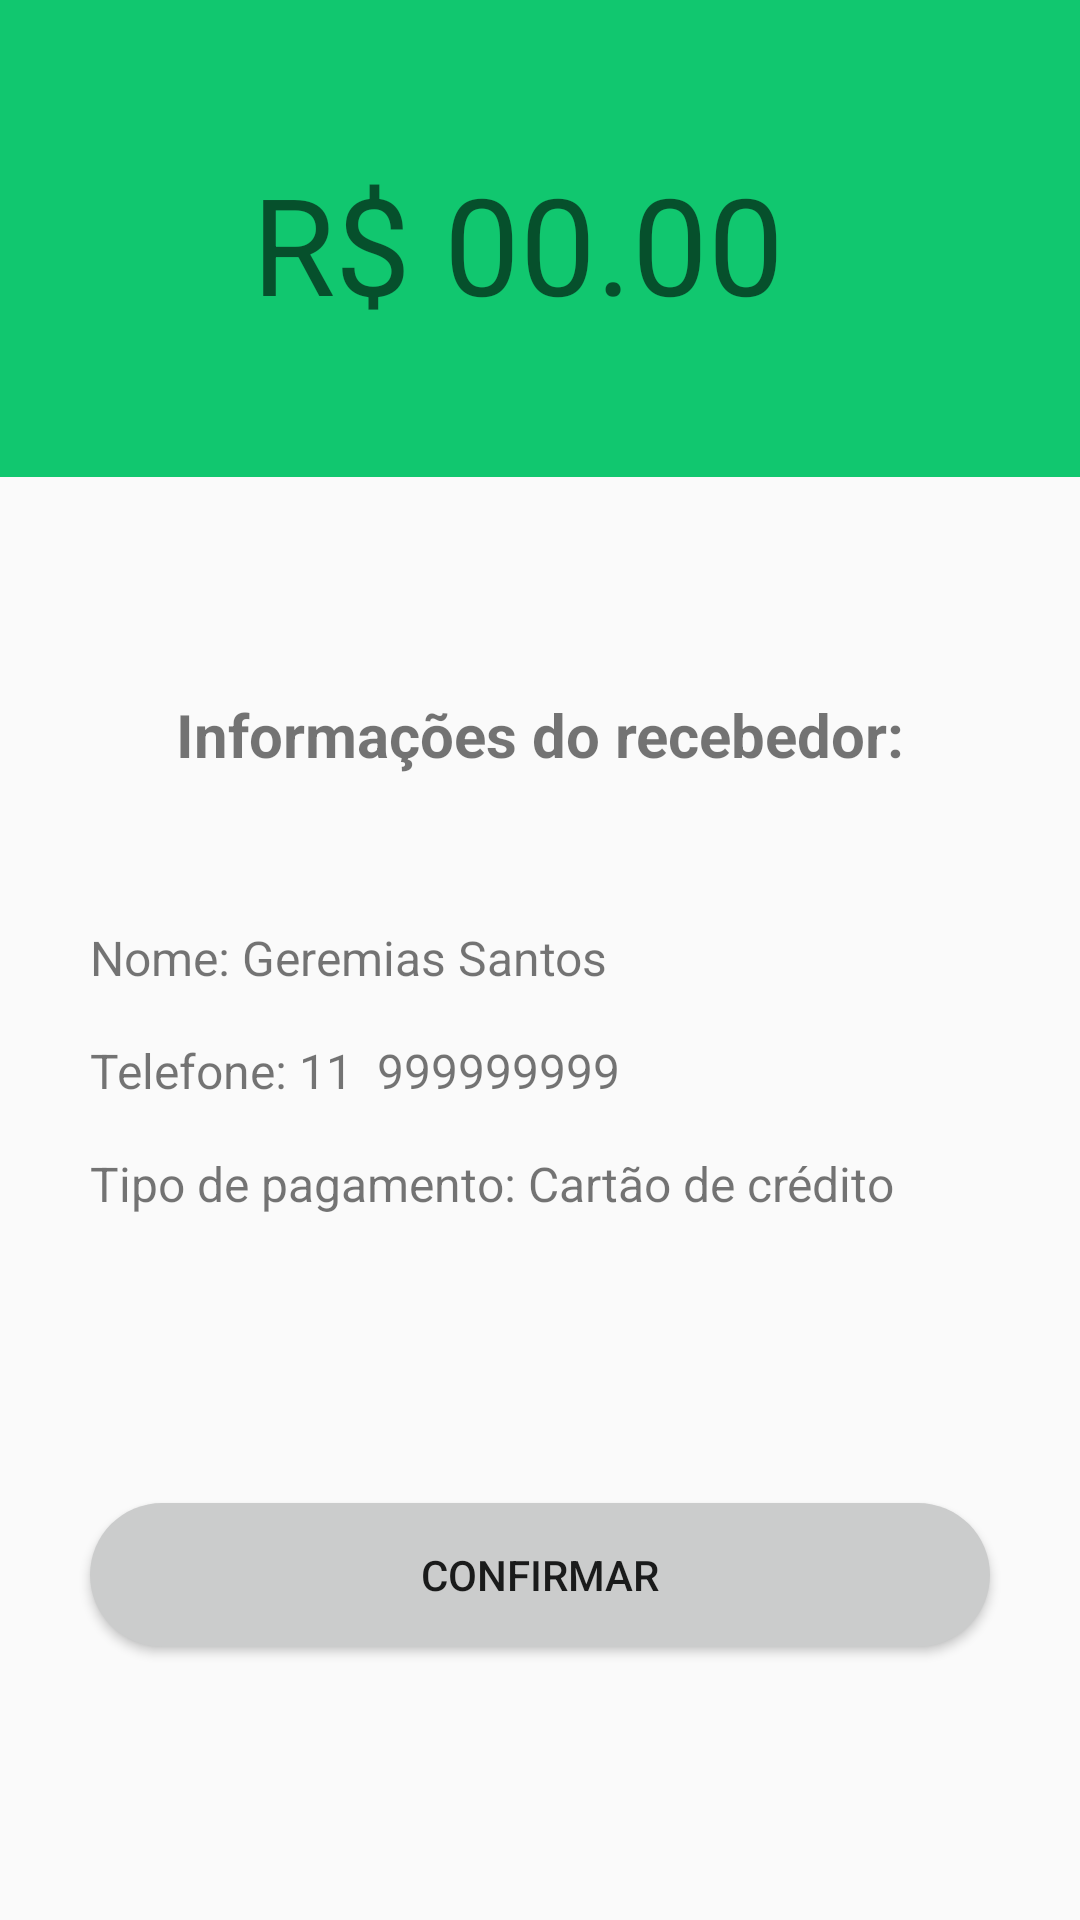

Here is an Android app screen rendered from its layout file. Give the layout XML and the strings, colors and styles it references.
<!-- AndroidManifest.xml: application theme Theme.GoPayments -->
<!-- res/layout/activity_enviar_pagamento.xml -->
<?xml version="1.0" encoding="utf-8"?>
<androidx.constraintlayout.widget.ConstraintLayout xmlns:android="http://schemas.android.com/apk/res/android"
    xmlns:app="http://schemas.android.com/apk/res-auto"
    xmlns:tools="http://schemas.android.com/tools"
    android:layout_width="match_parent"
    android:layout_height="match_parent"
    android:orientation="vertical"
    tools:context=".EnviarPagamento">

    <TextView
        android:id="@+id/textView14"
        android:layout_width="300dp"
        android:layout_height="wrap_content"
        android:text="Tipo de pagamento: Cartão de crédito"
        android:textSize="16sp"
        app:layout_constraintBottom_toTopOf="@+id/buttonRecargaTel"
        app:layout_constraintEnd_toEndOf="parent"
        app:layout_constraintStart_toStartOf="parent"
        app:layout_constraintTop_toBottomOf="@+id/textViewTelEnviar" />

    <LinearLayout
        android:id="@+id/linearLayout2"
        android:layout_width="0dp"
        android:layout_height="0dp"
        android:layout_marginBottom="342dp"
        android:background="@color/verdeprincipal"
        android:gravity="center_horizontal|center_vertical"
        android:orientation="vertical"
        app:layout_constraintBottom_toTopOf="@+id/buttonRecargaTel"
        app:layout_constraintEnd_toEndOf="parent"
        app:layout_constraintStart_toStartOf="parent"
        app:layout_constraintTop_toTopOf="parent">

        <EditText
            android:id="@+id/editTextValorPagamento"
            android:layout_width="200dp"
            android:layout_height="wrap_content"
            android:backgroundTint="#00FFFFFF"
            android:ems="10"
            android:hint="R$ 00.00"
            android:inputType="number"
            android:textSize="45sp" />
    </LinearLayout>

    <Button
        android:id="@+id/buttonRecargaTel"
        android:layout_width="300dp"
        android:layout_height="wrap_content"
        android:layout_marginBottom="91dp"
        android:background="@drawable/button_radius"
        android:backgroundTint="#CBCCCC"
        android:text="Confirmar"
        app:layout_constraintBottom_toBottomOf="parent"
        app:layout_constraintEnd_toEndOf="parent"
        app:layout_constraintStart_toStartOf="parent"
        app:layout_constraintTop_toBottomOf="@+id/linearLayout2"
        app:layout_constraintVertical_bias="0.79" />

    <TextView
        android:id="@+id/textViewNomeEnviar"
        android:layout_width="300dp"
        android:layout_height="wrap_content"
        android:text="Nome: Geremias Santos"
        android:textSize="16sp"
        app:layout_constraintBottom_toTopOf="@+id/textViewTelEnviar"
        app:layout_constraintEnd_toEndOf="parent"
        app:layout_constraintStart_toStartOf="parent"
        app:layout_constraintTop_toBottomOf="@+id/textView13" />

    <TextView
        android:id="@+id/textViewTelEnviar"
        android:layout_width="300dp"
        android:layout_height="wrap_content"
        android:layout_marginTop="16dp"
        android:layout_marginBottom="16dp"
        android:text="Telefone: 11  999999999"
        android:textSize="16sp"
        app:layout_constraintBottom_toTopOf="@+id/textView14"
        app:layout_constraintEnd_toEndOf="parent"
        app:layout_constraintStart_toStartOf="parent"
        app:layout_constraintTop_toBottomOf="@+id/textViewNomeEnviar" />

    <TextView
        android:id="@+id/textView13"
        android:layout_width="300dp"
        android:layout_height="wrap_content"
        android:layout_marginBottom="50dp"
        android:text="Informações do recebedor:"
        android:textAlignment="center"
        android:textSize="20sp"
        android:textStyle="bold"
        app:layout_constraintBottom_toTopOf="@+id/textViewNomeEnviar"
        app:layout_constraintEnd_toEndOf="parent"
        app:layout_constraintStart_toStartOf="parent"
        app:layout_constraintTop_toBottomOf="@+id/linearLayout2"
        app:layout_constraintVertical_bias="0.43"
        app:layout_constraintVertical_chainStyle="packed" />
</androidx.constraintlayout.widget.ConstraintLayout>
<!-- resources referenced by this layout -->
<resources>
  <color name="verdeprincipal">#11C76F</color>
  <!-- drawable button_radius (drawable) -->
  <?xml version="1.0" encoding="utf-8"?>
  <shape xmlns:android="http://schemas.android.com/apk/res/android"
      android:shape="rectangle"
  
      >
      <solid android:color="@color/white"/>
      <corners android:radius="30dp" />
  
  </shape>
  <style name="Theme.GoPayments" parent="Theme.AppCompat.Light.NoActionBar">
          
          <item name="colorPrimary">@color/black</item>
          <item name="colorPrimaryVariant">@color/verdeprincipal</item>
          <item name="colorOnPrimary">@color/white</item>
          
          <item name="colorSecondary">@color/teal_200</item>
          <item name="colorSecondaryVariant">@color/teal_700</item>
          <item name="colorOnSecondary">@color/black</item>
          
          <item name="android:statusBarColor">?attr/colorPrimaryVariant</item>
          
      </style>
  <color name="white">#FFFFFFFF</color>
  <color name="black">#FF000000</color>
  <color name="teal_200">#FF03DAC5</color>
  <color name="teal_700">#FF018786</color>
</resources>
